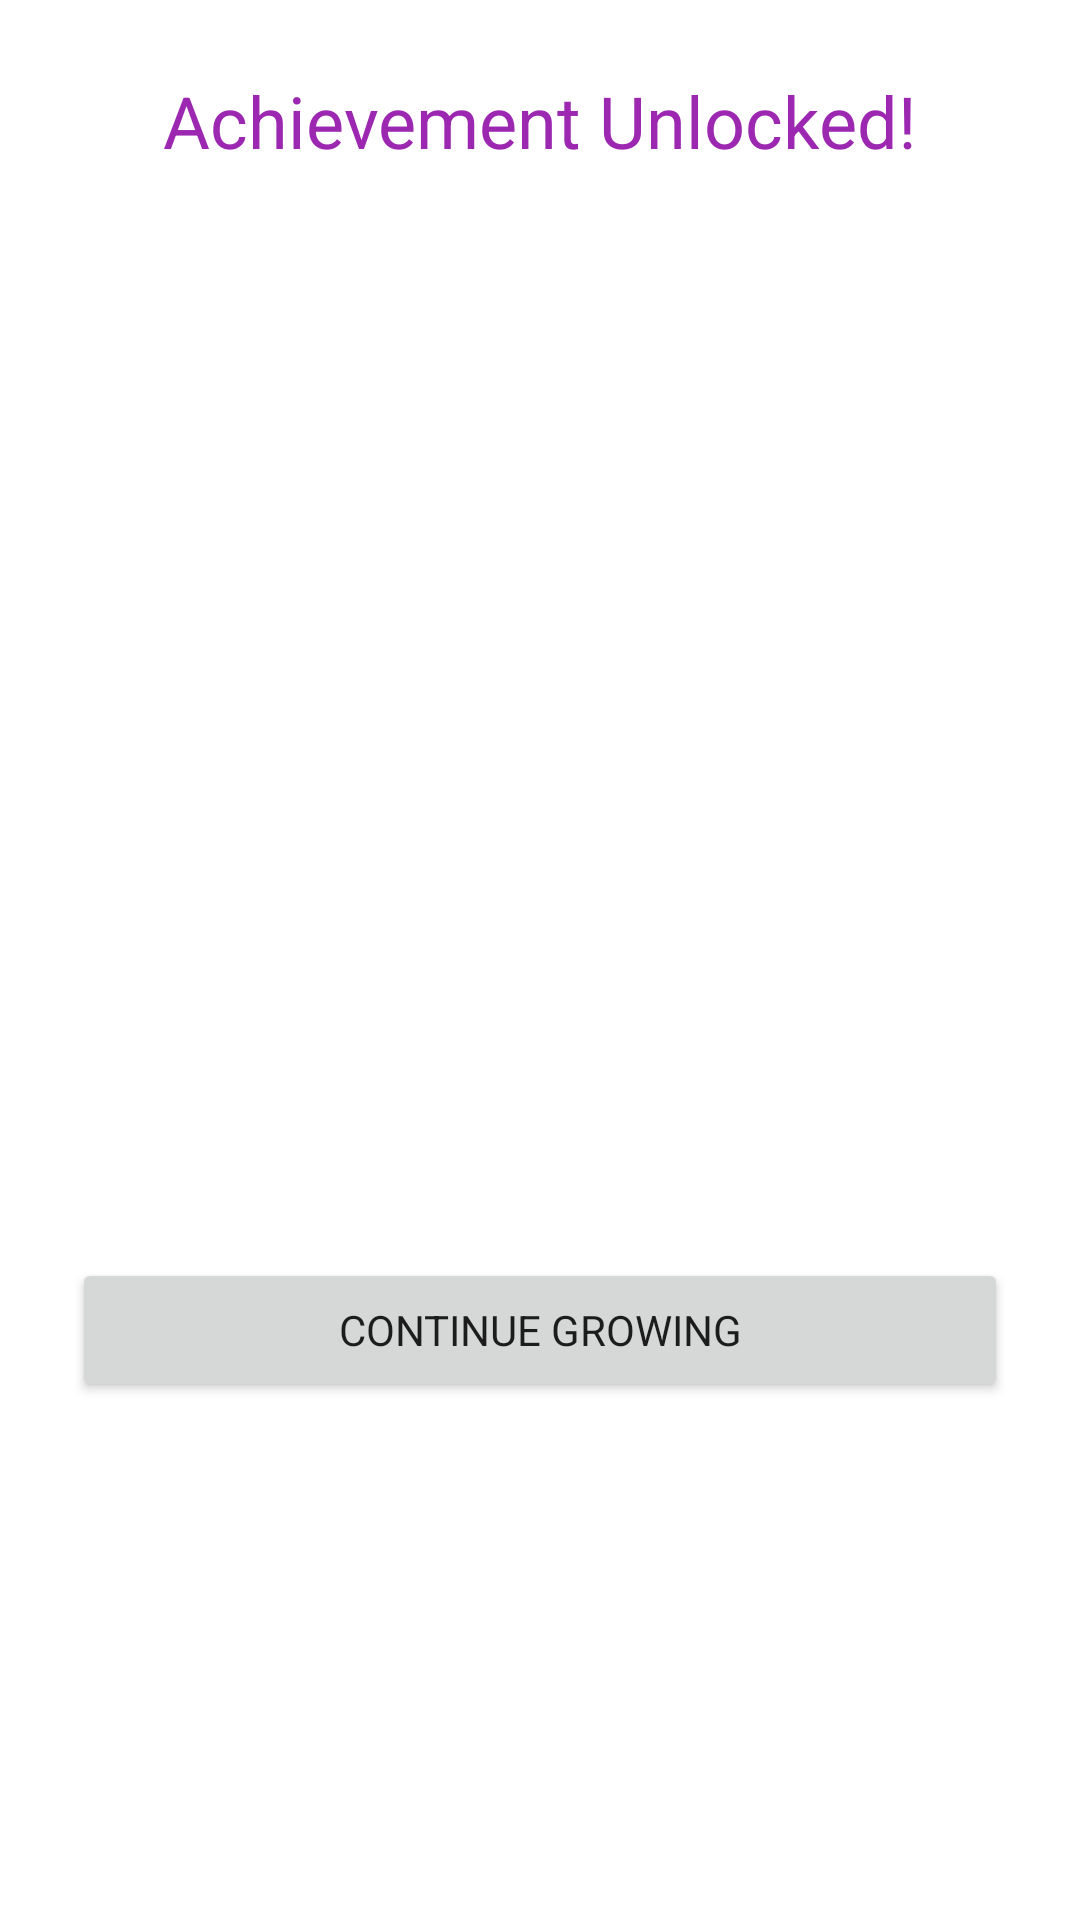

Reconstruct the res/layout file that produces this screen, plus the resources it refers to.
<!-- AndroidManifest.xml: application theme Theme.AtomicLeveler -->
<!-- res/layout/dialog_achievement_unlocked.xml -->
<?xml version="1.0" encoding="utf-8"?>
<androidx.constraintlayout.widget.ConstraintLayout xmlns:android="http://schemas.android.com/apk/res/android"
    xmlns:app="http://schemas.android.com/apk/res-auto"
    xmlns:tools="http://schemas.android.com/tools"
    android:layout_width="match_parent"
    android:layout_height="wrap_content"
    android:padding="24dp">

    <TextView
        android:id="@+id/textView_achievement_unlocked_title"
        android:layout_width="wrap_content"
        android:layout_height="wrap_content"
        android:text="@string/achievement_unlocked"
        android:textAlignment="center"
        android:textAppearance="?attr/textAppearanceHeadline5"
        android:textColor="@color/achievement_purple"
        app:layout_constraintEnd_toEndOf="parent"
        app:layout_constraintStart_toStartOf="parent"
        app:layout_constraintTop_toTopOf="parent" />

    <ImageView
        android:id="@+id/imageView_achievement_icon"
        android:layout_width="64dp"
        android:layout_height="64dp"
        android:layout_marginTop="16dp"
        android:contentDescription="@string/achievement_icon"
        app:layout_constraintEnd_toEndOf="parent"
        app:layout_constraintStart_toStartOf="parent"
        app:layout_constraintTop_toBottomOf="@+id/textView_achievement_unlocked_title"
        tools:src="@drawable/ic_achievement_streak" />

    <TextView
        android:id="@+id/textView_achievement_title"
        android:layout_width="wrap_content"
        android:layout_height="wrap_content"
        android:layout_marginTop="16dp"
        android:textAlignment="center"
        android:textAppearance="?attr/textAppearanceSubtitle1"
        android:textStyle="bold"
        app:layout_constraintEnd_toEndOf="parent"
        app:layout_constraintStart_toStartOf="parent"
        app:layout_constraintTop_toBottomOf="@+id/imageView_achievement_icon"
        tools:text="Consistency Champion" />

    <TextView
        android:id="@+id/textView_achievement_description"
        android:layout_width="match_parent"
        android:layout_height="wrap_content"
        android:layout_marginTop="8dp"
        android:textAlignment="center"
        android:textAppearance="?attr/textAppearanceBody1"
        app:layout_constraintEnd_toEndOf="parent"
        app:layout_constraintStart_toStartOf="parent"
        app:layout_constraintTop_toBottomOf="@+id/textView_achievement_title"
        tools:text="Maintain a 7-day streak on any habit" />

    <TextView
        android:id="@+id/textView_xp_awarded"
        android:layout_width="wrap_content"
        android:layout_height="wrap_content"
        android:layout_marginTop="16dp"
        android:textAlignment="center"
        android:textAppearance="?attr/textAppearanceHeadline6"
        android:textColor="@color/atomic_blue_500"
        app:layout_constraintEnd_toEndOf="parent"
        app:layout_constraintStart_toStartOf="parent"
        app:layout_constraintTop_toBottomOf="@+id/textView_achievement_description"
        tools:text="+50 XP" />

    <Button
        android:id="@+id/button_continue"
        android:layout_width="match_parent"
        android:layout_height="wrap_content"
        android:layout_marginTop="24dp"
        android:text="@string/continue_growing"
        app:layout_constraintBottom_toBottomOf="parent"
        app:layout_constraintEnd_toEndOf="parent"
        app:layout_constraintStart_toStartOf="parent"
        app:layout_constraintTop_toBottomOf="@+id/textView_xp_awarded" />

</androidx.constraintlayout.widget.ConstraintLayout>
<!-- resources referenced by this layout -->
<resources>
  <color name="achievement_purple">#9C27B0</color>
  <color name="atomic_blue_500">#2196F3</color>
  <!-- drawable ic_achievement_streak (drawable) -->
  <?xml version="1.0" encoding="utf-8"?>
  <vector xmlns:android="http://schemas.android.com/apk/res/android"
      android:width="48dp"
      android:height="48dp"
      android:viewportWidth="24"
      android:viewportHeight="24"
      android:tint="@color/achievement_purple">
      <path
          android:fillColor="@android:color/white"
          android:pathData="M19,5h-2V3H7v2H5C3.9,5 3,5.9 3,7v1c0,2.55 1.92,4.63 4.39,4.94c0.63,1.5 1.98,2.63 3.61,2.96V19H7v2h10v-2h-4v-3.1c1.63,-0.33 2.98,-1.46 3.61,-2.96C19.08,12.63 21,10.55 21,8V7C21,5.9 20.1,5 19,5zM5,8V7h2v3.82C5.84,10.4 5,9.3 5,8zM12,14c-1.65,0 -3,-1.35 -3,-3V5h6v6C15,12.65 13.65,14 12,14zM19,8c0,1.3 -0.84,2.4 -2,2.82V7h2V8z"/>
  </vector>
  <string name="achievement_icon">Achievement Icon</string>
  <string name="achievement_unlocked">Achievement Unlocked!</string>
  <string name="continue_growing">Continue Growing</string>
  <style name="Theme.AtomicLeveler" parent="Theme.MaterialComponents.DayNight.NoActionBar">
          
          <item name="colorPrimary">@color/atomic_blue_500</item>
          <item name="colorPrimaryVariant">@color/atomic_blue_700</item>
          <item name="colorOnPrimary">@color/white</item>
  
          
          <item name="colorSecondary">@color/atomic_green_500</item>
          <item name="colorSecondaryVariant">@color/atomic_green_700</item>
          <item name="colorOnSecondary">@color/white</item>
  
          
          <item name="android:statusBarColor">?attr/colorPrimaryVariant</item>
  
          
          <item name="fontFamily">sans-serif</item>
  
          
          <item name="materialCardViewStyle">@style/Widget.AtomicLeveler.CardView</item>
          <item name="materialButtonStyle">@style/Widget.AtomicLeveler.Button</item>
      </style>
  <color name="atomic_blue_700">#1976D2</color>
  <color name="white">#FFFFFFFF</color>
  <color name="atomic_green_500">#4CAF50</color>
  <color name="atomic_green_700">#388E3C</color>
  <style name="Widget.AtomicLeveler.CardView" parent="Widget.MaterialComponents.CardView">
          <item name="cardElevation">4dp</item>
          <item name="cardCornerRadius">12dp</item>
          <item name="contentPadding">16dp</item>
      </style>
  <style name="Widget.AtomicLeveler.Button" parent="Widget.MaterialComponents.Button">
          <item name="android:textStyle">bold</item>
          <item name="cornerRadius">8dp</item>
      </style>
</resources>
